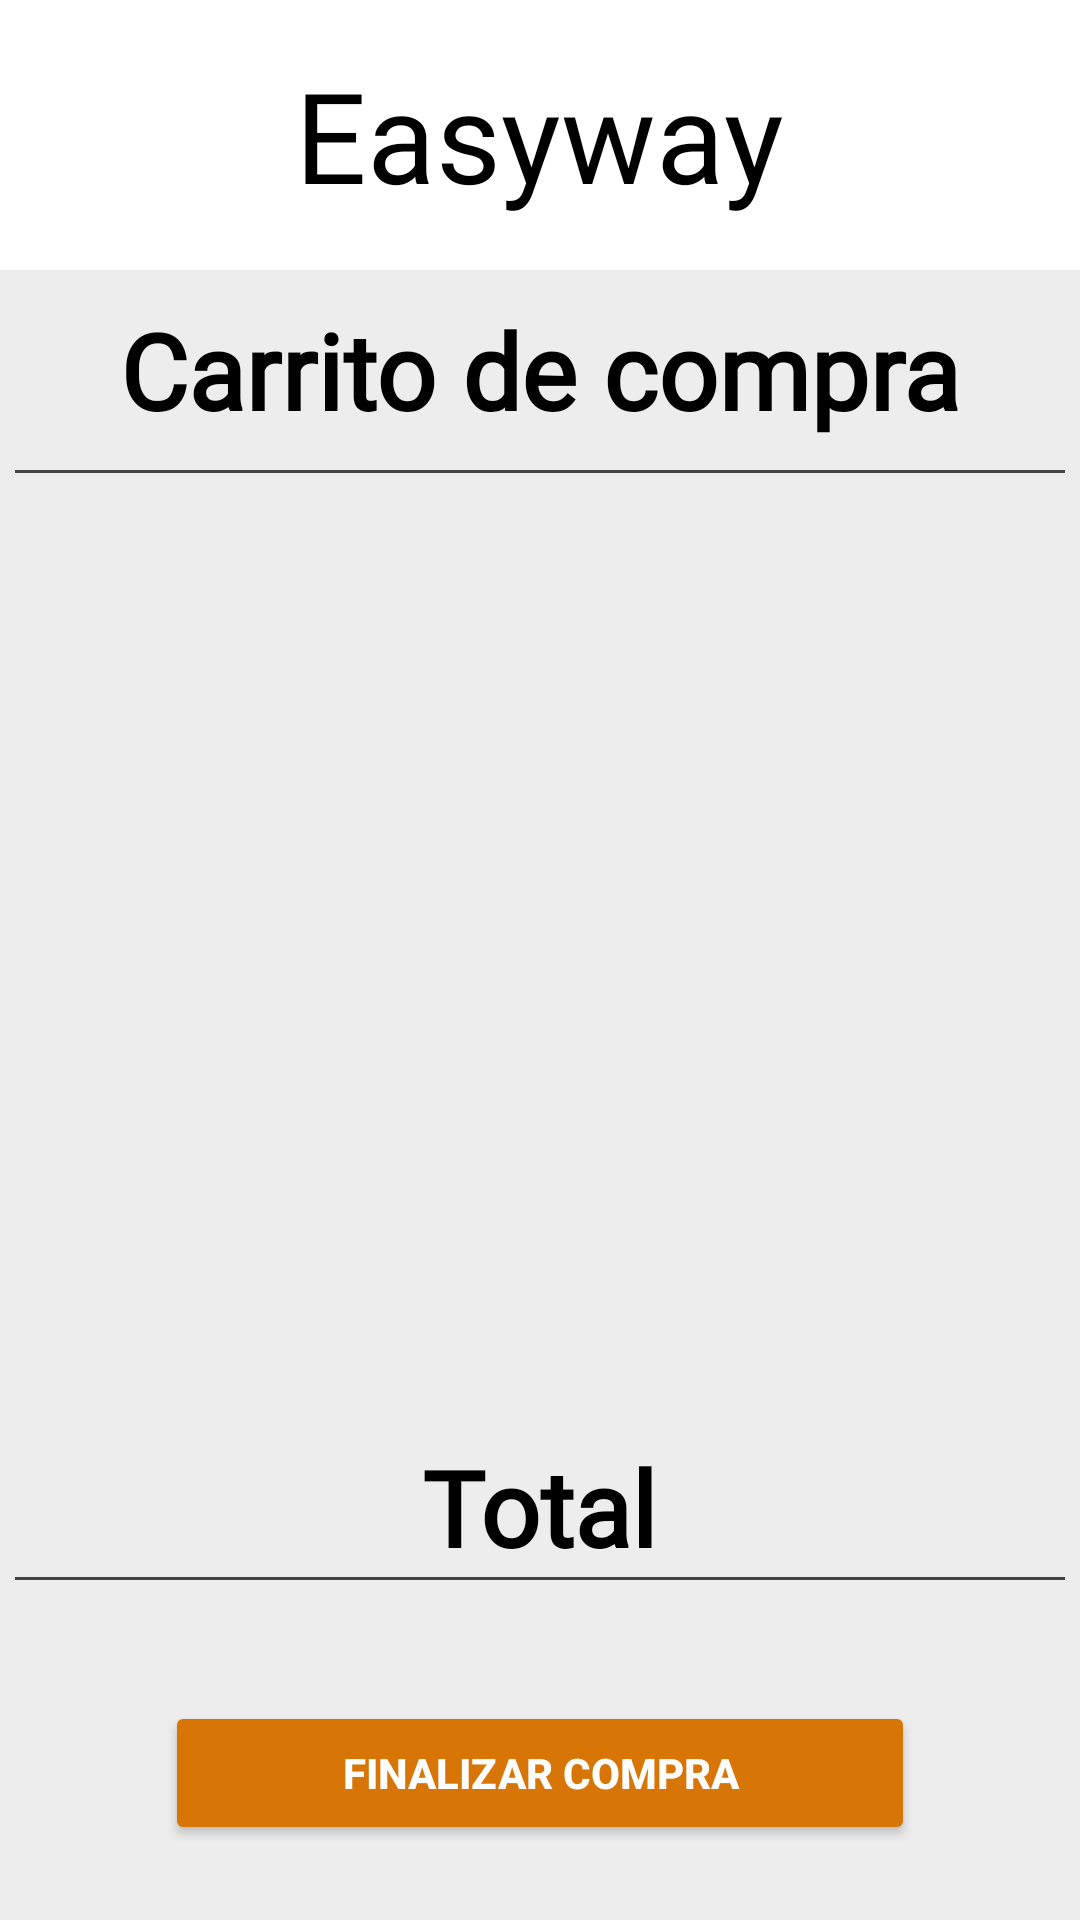

Layout XML and referenced resources for this Android screen:
<!-- AndroidManifest.xml: application theme Theme.Design.NoActionBar -->
<!-- res/layout/fragment_shopping_cart.xml -->
<?xml version="1.0" encoding="utf-8"?>
<FrameLayout xmlns:android="http://schemas.android.com/apk/res/android"
    xmlns:tools="http://schemas.android.com/tools"
    android:layout_width="match_parent"
    android:layout_height="match_parent"
    xmlns:app="http://schemas.android.com/apk/res-auto"
    android:background="@color/layoutGrey"
    tools:context=".ShoppingCartFragment">

    <RelativeLayout
        android:layout_width="match_parent"
        android:layout_height="match_parent">

        <TextView
            android:id="@+id/pageTitle"
            android:layout_width="wrap_content"
            android:layout_height="wrap_content"
            android:layout_below="@id/header"
            android:layout_centerHorizontal="true"
            android:layout_marginTop="10dp"
            android:textSize="35sp"
            android:fontFamily="@font/oswald"
            android:textStyle="bold"
            android:textColor="@color/black"
            android:text="Carrito de compra" />

        <View
            android:id="@+id/divider"
            android:layout_width="350dp"
            android:layout_height="1dp"
            android:layout_below="@id/pageTitle"
            android:layout_marginTop="10dp"
            android:layout_centerHorizontal="true"
            android:background="#434343" />

        <RelativeLayout
            android:id="@+id/header"
            android:layout_width="match_parent"
            android:layout_height="90dp"
            android:layout_alignParentTop="true"
            android:background="@color/white">

            <ImageButton
                android:id="@+id/backButton"
                android:layout_width="wrap_content"
                android:layout_height="wrap_content"
                android:layout_alignParentStart="true"
                android:layout_centerVertical="true"
                android:backgroundTint="#00FFFFFF"
                android:contentDescription="Volver atras"
                app:srcCompat="@drawable/baseline_arrow_back_24" />


            <TextView
                android:id="@+id/textView"
                android:layout_width="wrap_content"
                android:layout_height="wrap_content"
                android:layout_centerInParent="true"
                android:fontFamily="@font/oswald"
                android:text="Easyway"
                android:textColor="#000000"
                android:textSize="42sp" />

        </RelativeLayout>

        <RelativeLayout
            android:layout_width="match_parent"
            android:layout_height="wrap_content"
            android:layout_alignParentBottom="true"
            android:id="@+id/priceLayout">

            <TextView
                android:id="@+id/totalLabel"
                android:layout_width="wrap_content"
                android:layout_height="wrap_content"
                android:layout_centerHorizontal="true"
                android:fontFamily="@font/oswald"
                android:text="Total"
                android:textColor="@color/black"
                android:textSize="35sp"
                android:textStyle="bold" />
            <View
                android:id="@+id/divider2"
                android:layout_width="350dp"
                android:layout_height="1dp"
                android:layout_below="@id/totalLabel"
                android:layout_centerHorizontal="true"
                android:background="#434343" />
            <TextView
                android:id="@+id/totalPrice"
                android:layout_width="wrap_content"
                android:layout_height="wrap_content"
                android:layout_centerHorizontal="true"
                android:fontFamily="@font/oswald"
                android:layout_below="@id/divider2"
                android:textColor="@color/black"
                android:textSize="30sp"
                android:textStyle="bold" />

            <Button
                android:id="@+id/finishPurchase"
                android:layout_width="wrap_content"
                android:layout_height="wrap_content"
                android:text="FINALIZAR COMPRA"
                android:layout_marginBottom="25dp"
                android:layout_centerHorizontal="true"
                android:width="250dp"
                android:backgroundTint="@color/orange"
                android:textStyle="bold"
                android:layout_below="@id/totalPrice"/>
        </RelativeLayout>

        <androidx.recyclerview.widget.RecyclerView
            android:id="@+id/productsList"
            android:layout_width="match_parent"
            android:layout_height="match_parent"
            android:layout_above="@id/priceLayout"
            android:layout_below="@id/divider"
            tools:listitem="@layout/product_in_cart_template"/>

    </RelativeLayout>

</FrameLayout>
<!-- res/layout/product_in_cart_template.xml (included above) -->
<?xml version="1.0" encoding="utf-8"?>
<androidx.constraintlayout.widget.ConstraintLayout xmlns:android="http://schemas.android.com/apk/res/android"
    xmlns:app="http://schemas.android.com/apk/res-auto"
    android:layout_width="wrap_content"
    android:layout_height="wrap_content">

    <RelativeLayout
        android:id="@+id/productTotalLayout"
        android:layout_width="match_parent"
        android:layout_height="150dp"
        android:background="@color/layoutGrey"
        app:layout_constraintTop_toTopOf="parent"
        android:layout_marginBottom="10dp">

        <Button
            android:id="@+id/productButton"
            android:layout_width="match_parent"
            android:layout_height="match_parent"
            android:layout_marginEnd="40dp"
            android:background="#00FFFFFF"
            android:backgroundTint="#00FFFFFF"
            android:contentDescription="@string/app_name" />

        <RelativeLayout
            android:layout_width="match_parent"
            android:layout_height="wrap_content">

            <TextView
                android:id="@+id/productTitle"
                android:layout_width="wrap_content"
                android:layout_height="wrap_content"
                android:fontFamily="sans-serif-medium"
                android:text="Nombre"
                android:layout_marginTop="10dp"
                android:layout_marginStart="5dp"
                android:layout_toRightOf="@id/productImage"
                android:textColor="#000000"
                android:textSize="22sp"/>

            <TextView
                android:id="@+id/productPrice"
                android:layout_width="wrap_content"
                android:layout_height="wrap_content"
                android:fontFamily="sans-serif-medium"
                android:text="Precio"
                android:layout_marginTop="10dp"
                android:layout_marginStart="5dp"
                android:layout_toRightOf="@id/productImage"
                android:layout_below="@id/productTitle"
                android:textColor="#000000"
                android:textSize="20sp"/>

            <ImageView
                android:id="@+id/productImage"
                android:layout_width="180dp"
                android:layout_height="match_parent"
                android:layout_alignParentStart="true"
                app:srcCompat="@drawable/producto" />

            <ImageButton
                android:id="@+id/deleteProduct"
                android:layout_width="48dp"
                android:layout_height="50dp"
                android:background="@color/invisible"
                android:layout_alignParentEnd="true"
                android:layout_centerVertical="true"
                android:clickable="true"
                android:contentDescription="Botón para eliminar el producto"
                android:src="@drawable/baseline_delete_24" />
        </RelativeLayout>

        <View
            android:id="@+id/divider2"
            android:layout_marginTop="5dp"
            android:layout_width="350dp"
            android:layout_height="1dp"
            android:layout_centerHorizontal="true"
            android:layout_alignParentBottom="true"
            android:layout_marginBottom="2dp"
            android:background="#434343" />

    </RelativeLayout>
</androidx.constraintlayout.widget.ConstraintLayout>
<!-- resources referenced by this layout -->
<resources>
  <color name="black">#FF000000</color>
  <color name="invisible">#00FFFFFF</color>
  <color name="layoutGrey">#EDEDED</color>
  <color name="orange">#FFD77506</color>
  <color name="white">#FFFFFFFF</color>
  <string name="app_name">Easyway</string>
</resources>
